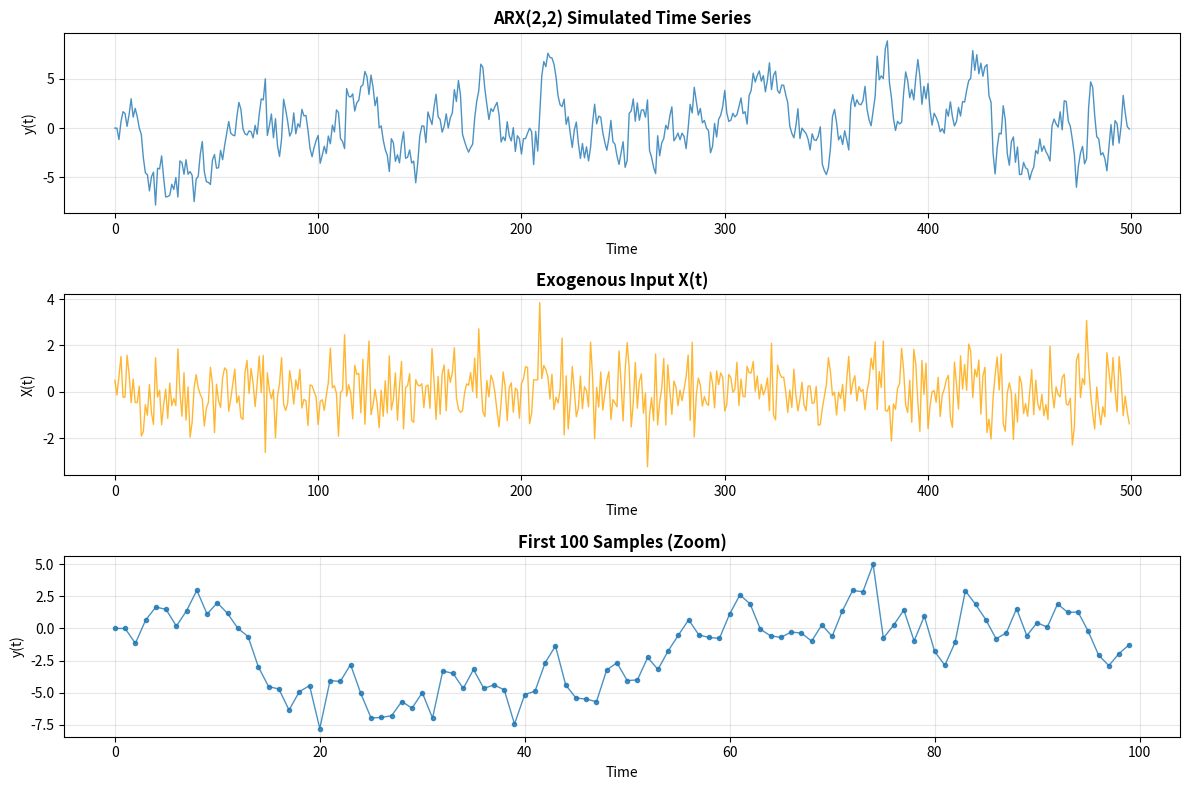

Write Python code to recreate this figure.
"""
ARX(2,2) Model Simulation - Naive Implementation

ARX model: y_t = a1*y_{t-1} + a2*y_{t-2} + b1*x_{t-1} + b2*x_{t-2} + epsilon_t

Where:
- AR coefficients: a1=0.5, a2=0.3
- X coefficients (exogenous): b1=1.2, b2=0.8
- epsilon_t ~ N(0, 1) (white noise)
"""

import numpy as np
import matplotlib.pyplot as plt

# Set random seed for reproducibility
np.random.seed(42)

# Parameters
n_samples = 500
a1, a2 = 0.5, 0.3  # AR coefficients
b1, b2 = 1.2, 0.8  # X coefficients

# Generate exogenous input X (random white noise)
X = np.random.normal(0, 1, n_samples)

# Initialize y with zeros
y = np.zeros(n_samples)

# Generate noise
epsilon = np.random.normal(0, 1, n_samples)

# Simulate ARX(2,2) model
for t in range(2, n_samples):
    y[t] = a1 * y[t-1] + a2 * y[t-2] + b1 * X[t-1] + b2 * X[t-2] + epsilon[t]

# Display results
print("=" * 60)
print("ARX(2,2) Model Simulation")
print("=" * 60)
print(f"Number of samples: {n_samples}")
print(f"AR coefficients: a1={a1}, a2={a2}")
print(f"X coefficients: b1={b1}, b2={b2}")
print(f"\nFirst 10 samples of y:")
print(y[:10])
print(f"\nStatistics of y:")
print(f"  Mean: {y.mean():.4f}")
print(f"  Std Dev: {y.std():.4f}")
print(f"  Min: {y.min():.4f}")
print(f"  Max: {y.max():.4f}")

# Plot the simulated series
fig, axes = plt.subplots(3, 1, figsize=(12, 8))

# Plot 1: Full time series
axes[0].plot(y, linewidth=1, alpha=0.8)
axes[0].set_title('ARX(2,2) Simulated Time Series', fontsize=12, fontweight='bold')
axes[0].set_xlabel('Time')
axes[0].set_ylabel('y(t)')
axes[0].grid(True, alpha=0.3)

# Plot 2: Exogenous input
axes[1].plot(X, linewidth=1, alpha=0.8, color='orange')
axes[1].set_title('Exogenous Input X(t)', fontsize=12, fontweight='bold')
axes[1].set_xlabel('Time')
axes[1].set_ylabel('X(t)')
axes[1].grid(True, alpha=0.3)

# Plot 3: First 100 samples for detail
axes[2].plot(y[:100], linewidth=1, alpha=0.8, marker='o', markersize=3)
axes[2].set_title('First 100 Samples (Zoom)', fontsize=12, fontweight='bold')
axes[2].set_xlabel('Time')
axes[2].set_ylabel('y(t)')
axes[2].grid(True, alpha=0.3)

plt.tight_layout()
plt.savefig('arx_22_simulation.png', dpi=150, bbox_inches='tight')
print("\nPlot saved as 'arx_22_simulation.png'")
plt.show()
